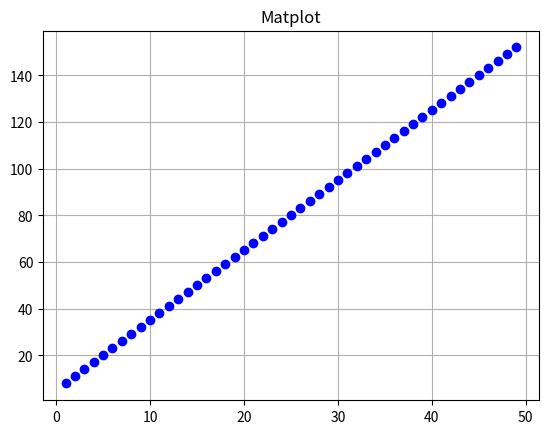

Write the Python code that produced this figure.
from matplotlib import pyplot as plt
import numpy as np
%matplotlib inline
x = np.arange(1,50)
y=3 * x + 5
plt.title("Matplot")
plt.plot(x,y,'ob')
plt.grid(True)
plt.show()

# Regex
import re 
from collections import Counter
sentence=" hi this is Pushkar. i am writing this sentence because I have to write a sentence to test something in regex"
counter = len(re.findall("a",sentence))
print(counter)
counter=Counter(sentence)
print(counter['e'])
couter=Counter(sentence)
print(counter['r'])

import  re
pattern ='ab'
test_string='ababcefhd'
result=re.match(pattern,test_string)

if result:
    print("Search Successful..")
else:
    print("Search Unsucessful..")

print(result)